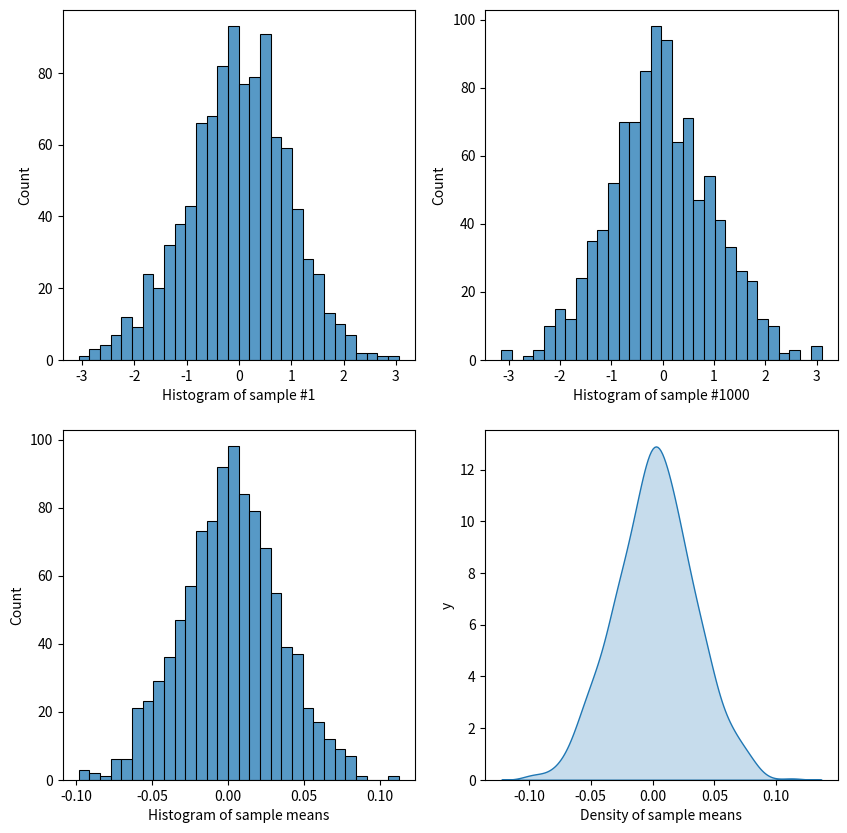
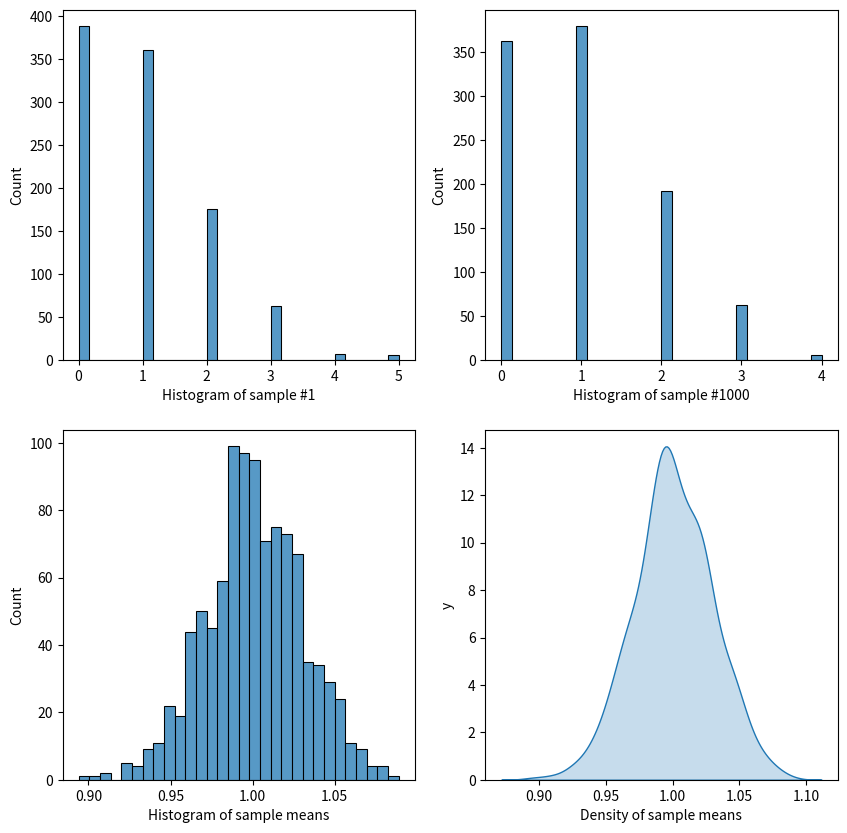

The matplotlib source for these figures, in order:
from typing import Optional

import matplotlib
import matplotlib.pyplot as plt
import numpy as np
import pandas as pd
import seaborn as sns


class central_limit_theorem:
    def __init__(
        self,
        dist: str,
        sample_size: int,
        num_samples: int,
        num_bins: int,
        figsize: Optional[tuple[float, float]] = (10, 10),
        **params: float,
    ) -> None:
        self.dist = dist
        self.sample_size = sample_size
        self.num_samples = num_samples
        self.num_bins = max(1, min(num_bins, 50))
        self.figsize = figsize
        self.params = params

    def simulate(self) -> None:
        if self.dist == "normal":
            self.simulate_normal()
        elif self.dist == "binomial":
            self.simulate_binomial()
        elif self.dist == "uniform":
            self.simulate_uniform()
        elif self.dist == "exponential":
            self.simulate_exponential()
        else:
            print("Invalid distribution")

    def simulate_normal(self) -> None:
        mean = self.params["mean"]
        sd = self.params["sd"]
        samples = [
            np.random.normal(loc=mean, scale=sd, size=self.sample_size)
            for _ in range(self.num_samples)
        ]

        self.plot_distribution(samples)

    def simulate_binomial(self) -> None:
        size = self.params["size"]
        prob = self.params["prob"]

        samples = [
            np.random.binomial(n=size, p=prob, size=self.sample_size)
            for _ in range(self.num_samples)
        ]

        self.plot_distribution(samples)

    def simulate_uniform(self) -> None:
        minimum = self.params["min"]
        maximum = self.params["max"]

        samples = [
            np.random.uniform(low=minimum, high=maximum, size=self.sample_size)
            for _ in range(self.num_samples)
        ]

        self.plot_distribution(samples)

    def simulate_exponential(self) -> None:
        rate = self.params["rate"]

        samples = [
            np.random.exponential(scale=rate, size=self.sample_size)
            for _ in range(self.num_samples)
        ]

        self.plot_distribution(samples)

    def plot_distribution(self, samples: list[np.ndarray]) -> None:
        sample_means = [np.mean(sample) for sample in samples]

        _, axes = plt.subplots(2, 2, figsize=self.figsize)
        plt.subplots_adjust(wspace=0.2, hspace=0.2)

        plt.axes(axes[0][0])
        self._plot_distribution(x=samples[0], x_label="Histogram of sample #1").plot()

        plt.axes(axes[0][1])
        self._plot_distribution(
            x=samples[-1], x_label="Histogram of sample #" + str(self.num_samples)
        ).plot()

        plt.axes(axes[1][0])
        self._plot_distribution(
            x=sample_means, x_label="Histogram of sample means"
        ).plot()

        plt.axes(axes[1][1])
        axes[1][1].set_ylabel("y")
        self._plot_distribution(
            x=sample_means, x_label="Density of sample means", density_plot=True
        ).plot()

    def _plot_distribution(
        self, x: list[np.ndarray], x_label: str, density_plot: bool = False
    ) -> matplotlib.axes.Axes:
        stat = "count"
        data = {x_label: x}

        data = pd.DataFrame(data)
        if density_plot:
            return sns.kdeplot(data=data, x=x_label, fill=True)

        return sns.histplot(
            data=data,
            x=x_label,
            stat=stat,
            bins=self.num_bins,
        )


if __name__ == "__main__":
    clt = central_limit_theorem(
        dist="normal",
        sample_size=1000,
        num_samples=1000,
        num_bins=30,
        figsize=(10, 10),
        mean=0,
        sd=1,
    )
    clt.simulate()

    clt = central_limit_theorem(
        dist="binomial",
        sample_size=1000,
        num_samples=1000,
        num_bins=30,
        figsize=(10, 10),
        size=10,
        prob=0.1,
    )

    clt.simulate()
